Image classification data set "data" (nurddeenIbra/cropland-mapping on GitHub). Class labels (3): building, cropland, uncultivated land.

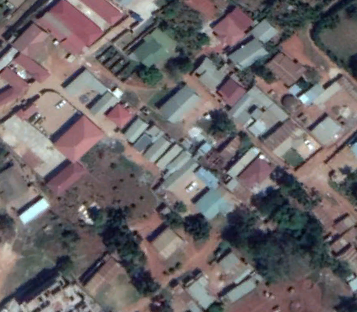
Label: building

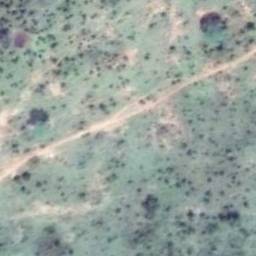
Label: uncultivated land

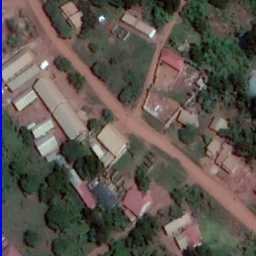
Label: building

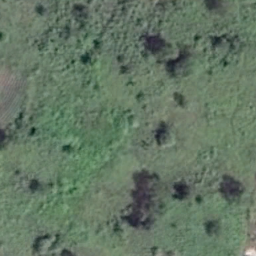
Label: cropland

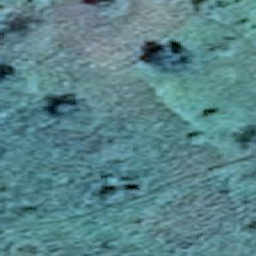
Label: cropland

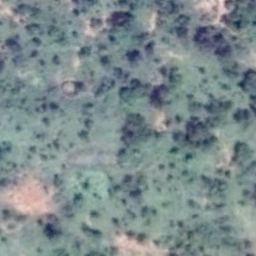
Label: uncultivated land
